Run: headless pygame with SDL's dummy video driver; simulated clock (each Clock.tick advances the game by its frame time, no real sleeping); random seed 0; keys injected as events and as key.get_pressed() state; mouse plan: one left click at the window centre at the start of phase 2, then a move to the lower-right quarter at the start of phase 3.
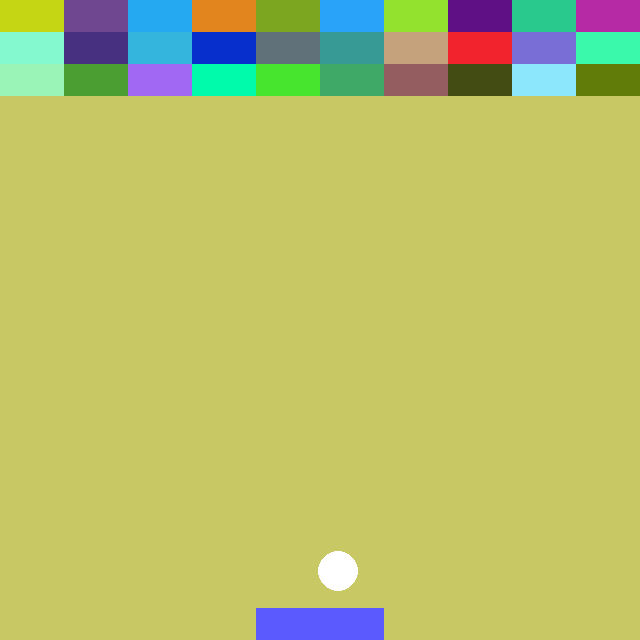
Frame 1 of 4 · flips 1–60 · no input
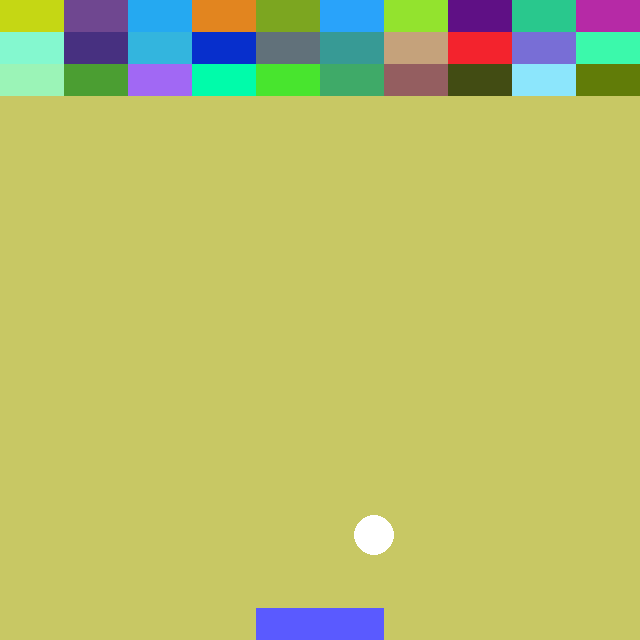
Frame 2 of 4 · flips 61–180 · clicked the window centre · tapped SPACE, RETURN · held RIGHT (→), D
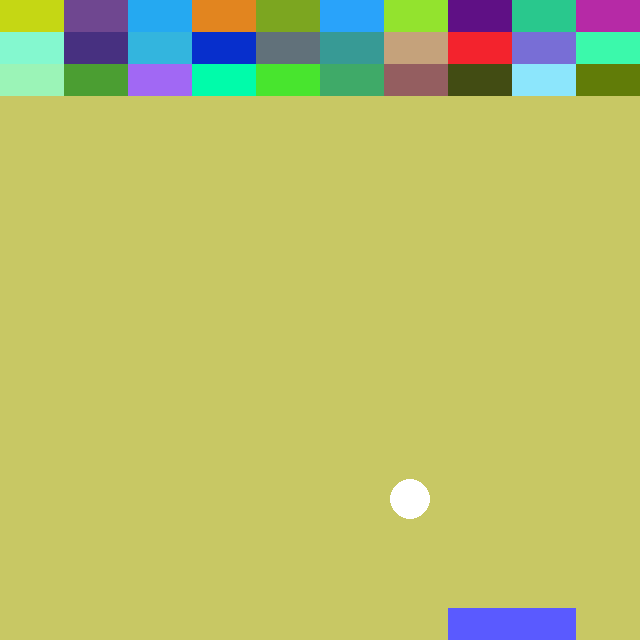
Frame 3 of 4 · flips 181–300 · moved the mouse to the lower-right quarter · held DOWN (↓), S
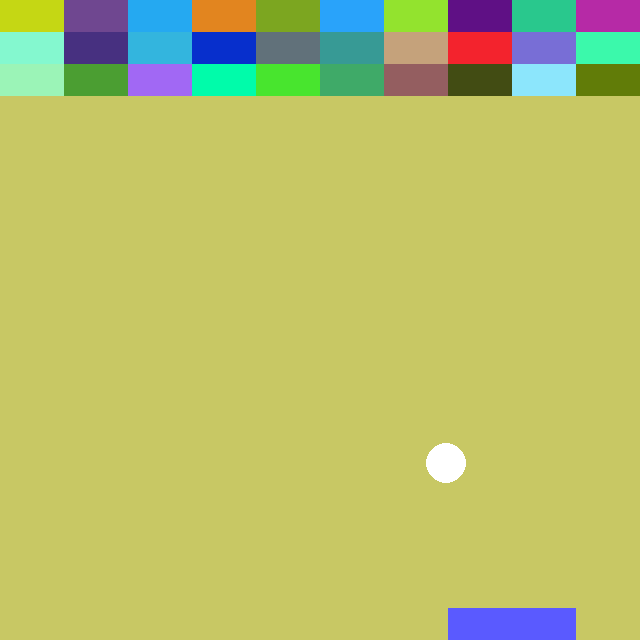
Frame 4 of 4 · flips 301–420 · held LEFT (←), A, UP (↑), W

The pygame program that drew these frames:

# -*- coding: utf-8 -*-
import pygame
import random

pygame.init()#초기화 (반드시 필요)

#화면크기 설정
screen_width = 640 #가로크기
screen_height = 640 #세로크기
screen = pygame.display.set_mode((screen_width, screen_height))

#화면 타이틀 (제목창)
pygame.display.set_caption("벽돌브레이커")

#1. 막대기 정의
bar_width = screen_width / 5
bar_height = screen_height / 20

bar_xpos = screen_width / 2 - bar_width / 2
bar_ypos = screen_height - bar_height
bar_rect = pygame.Rect(bar_xpos, bar_ypos, bar_width, bar_height)
bar_to_x = 0

#2. 공 정의
ball_size = 20

ball_xpos = screen_width / 2
ball_ypos = screen_height - bar_height - ball_size

ball_rect = pygame.Rect(ball_xpos, ball_ypos, ball_size * 2, ball_size * 2)
ball_rect.center = (ball_xpos, ball_ypos)

ball_x_speed = 0.3
ball_y_speed = 0.3

#3. 블록 정의
block_width = screen_width / 10
block_height = screen_height / 20

block_xpos = 0
block_ypos = 0

blocks = [[] for _ in range(10)] #[[] for i in range(10)] # 10개의 빈 리스트 생성
block_color = [[] for _ in range(10)] # 10개의 빈 리스트 생성

for i in range(10):
    for j in range(3):
        blocks[i].append(pygame.Rect(i*block_width, j*block_height, block_width, block_height))
        block_color[i].append((random.randrange(256), random.randrange(256), random.randrange(256)))

#4. 바와 마우스 움직임 정의
mouse_xPos = 0
mouse_yPos = 0

#이벤트 루프 - 종료까지 대기
running = True #실행중인지 확인
while running:
    for event in pygame.event.get():#키마 이벤트를 지속적으로 체크
        if event.type == pygame.QUIT:
            running = False
            
        if event.type == pygame.MOUSEMOTION: # 마우스 위치에 따라 좌우로 막대 이동
            mouse_xPos, mouse_yPos = pygame.mouse.get_pos()
            if mouse_xPos - bar_width / 2 >= 0 and mouse_xPos + bar_width / 2 <= screen_width:
                bar_xpos = mouse_xPos - bar_width / 2
                bar_rect.left = mouse_xPos - bar_width / 2
    #배경그리기
    screen.fill((200, 200, 100))
    #막대기 그리기
    bar_xpos += bar_to_x

    if bar_xpos < 0:
        bar_xpos = 0
    if bar_xpos > screen_width - bar_width:
        bar_xpos = screen_width - bar_width
    bar_rect.left = bar_xpos

    pygame.draw.rect(screen, (90, 90, 255), bar_rect)
    
    #공 튕기기
    if ball_xpos - ball_size <= 0:
        ball_x_speed = -ball_x_speed
    elif ball_xpos >= screen_width - ball_size:
        ball_x_speed = -ball_x_speed

    if ball_ypos - ball_size <= 0:
        ball_y_speed = -ball_y_speed
    elif ball_ypos >= screen_height - ball_size:
        ball_y_speed = -ball_y_speed
    
    ball_xpos += ball_x_speed
    ball_ypos += ball_y_speed
    
    #공 그리기
    ball_rect.center = (ball_xpos, ball_ypos)
    pygame.draw.circle(screen, (255, 255, 255), (ball_xpos, ball_ypos), ball_size)

    #충돌판정 : 막대기와 충돌
    if ball_rect.colliderect(bar_rect):
        ball_y_speed *= -1

    #벽돌그리기
    for i in range(10):
        for j in range(3):
            if blocks[i][j]: #블록을 그릴지 말지 결정
                pygame.draw.rect(screen, block_color[i][j], blocks[i][j]) #블럭
                blocks[i][j].topleft = (i * block_width, j * block_height) # 블럭의 충돌판정영역 rect 생성

                if ball_rect.colliderect(blocks[i][j]):
                    ball_x_speed *= -1
                    ball_y_speed *= -1
                    blocks[i][j] = 0 #블록의 정보를 삭제

    pygame.display.update() 

#종료처리
pygame.quit()
